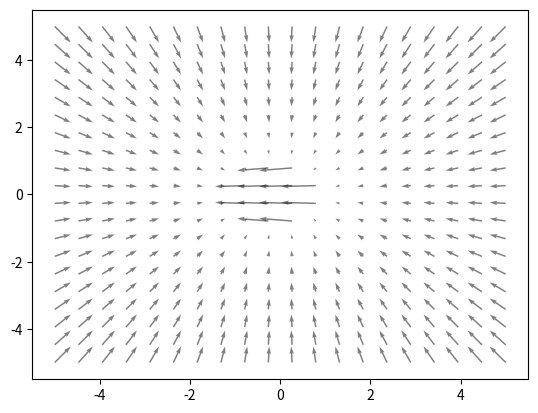

This chart was generated by the following Python code:
import matplotlib.pyplot as plt
from matplotlib import cm
from matplotlib.patches import FancyArrow
import numpy as np

class FieldPlotter():

  def __init__(self, **kwargs):
    assert ("beacons" in kwargs and "RSSI_threshold" in kwargs) or "dict" in kwargs
    if "beacons" in kwargs:
      self.neigh_RSSI_threshold = kwargs["RSSI_threshold"]
      self.config_dict = FieldPlotter.__build_config_dict(kwargs["beacons"])
    else:
      self.neigh_RSSI_threshold = kwargs["dict"]["RSSI_threshold"]
      del kwargs["dict"]["RSSI_threshold"]
      self.config_dict = kwargs["dict"]


  @staticmethod
  def __build_config_dict(beacons):
    return {
      b.ID: {
        "x": b.pos,
        "k": b.k,
        "a": b.a,
        "v": b.v,
        "d_perf": b.d_perf,
        "d_none": b.d_none,
        "xi_max": b.xi_max,
      }
    for b in beacons}

  def __init_X_Y_Z(self, resolution = 0.05):
    x_is = np.concatenate([drone_config["x"].reshape(2, 1) for drone_config in self.config_dict.values()], axis=1)

    min_x, max_x = np.min(x_is[0, :]), np.max(x_is[0, :])
    min_y, max_y = np.min(x_is[1, :]), np.max(x_is[1, :])

    X, Y = np.meshgrid(
      np.arange(min_x - 5, max_x + 5, resolution),
      np.arange(min_y - 5, max_y + 5, resolution)
    )

    Z = np.zeros(X.shape)
    return X, Y, Z

  def plot_potential_field(self):
    X, Y, Z = self.__init_X_Y_Z()

    fig, ax = plt.subplots(subplot_kw={"projection": "3d"})
    ax.set_xlabel("x [m]")
    ax.set_ylabel("y [m]")
    ax.set_zlabel("U")

    for beacon_ID, drone_config in self.config_dict.items():
      x_i, _, _, _, d_perf_i, d_none_i, xi_max_i = drone_config.values()
      XI_i = FieldPlotter.__xi(x_i, d_perf_i, d_none_i, xi_max_i, X, Y)
      Z += FieldPlotter.get_U_i(
        *drone_config.values(),
        X,
        Y,
      )*(XI_i > self.neigh_RSSI_threshold)
      ax.scatter(*drone_config["x"], color="blue" if not beacon_ID == 0 else "green", zorder=100)

    surf = ax.plot_surface(
        X,
        Y,
        Z,
        cmap=cm.coolwarm,
        linewidth=0,
        antialiased=False,
        alpha=0.5
    )

    fig.colorbar(surf, shrink=0.5, aspect=5)

  def plot_force_field(self):

    X, Y, _= self.__init_X_Y_Z(0.5)
    U, V = np.zeros(X.shape), np.zeros(Y.shape)

    _, ax = plt.subplots()
    ax.set_xlabel("x [m]")
    ax.set_ylabel("y [m]")

    for beacon_ID, drone_config in self.config_dict.items():
      x_i, _, _, v_i, d_perf_i, d_none_i, xi_max_i = drone_config.values()
      temp_U, temp_V = FieldPlotter.get_F_i(*drone_config.values(), X, Y)

      XI_i = FieldPlotter.__xi(x_i, d_perf_i, d_none_i, xi_max_i, X, Y)
      U += temp_U*(XI_i > self.neigh_RSSI_threshold)
      V += temp_V*(XI_i > self.neigh_RSSI_threshold)

      v_i = v_i.reshape(2,)
      ax.add_patch(FancyArrow(x_i[0], x_i[1], v_i[0], v_i[1], color="green"))  
      ax.scatter(*drone_config["x"], color="blue" if not beacon_ID == 0 else "green", zorder=100)

    ax.quiver(X, Y, U, V, alpha=0.5)

  @staticmethod
  def __xi(x_i, d_perf, d_none, xi_max, X, Y):
    assert d_none > d_perf

    omega = np.pi*(1/(d_none - d_perf))
    phi = -d_perf*omega

    X_i = np.ones(X.shape)*x_i[0]
    Y_i = np.ones(Y.shape)*x_i[1]

    d = np.sqrt((X-X_i)**2 + (Y - Y_i)**2)

    xi_is = (xi_max/2)*(1 + np.cos(omega*d + phi))
    xi_is[d > d_none] = 0
    xi_is[d < d_perf] = xi_max

    return xi_is

  @staticmethod
  def get_U_i(x_i, k_i, a_i, v_i, d_perf_i, d_none_i, xi_max_i, X, Y):
    x_component = X - a_i*(np.ones(X.shape)*x_i[0] + v_i[0]*FieldPlotter.__xi(x_i, d_perf_i, d_none_i, xi_max_i, X, Y))
    y_component = Y - a_i*(np.ones(Y.shape)*x_i[1] + v_i[1]*FieldPlotter.__xi(x_i, d_perf_i, d_none_i, xi_max_i, X, Y))
    return (1/2)*k_i*(x_component**2 + y_component**2)

  @staticmethod
  def get_F_i(x_i, k_i, a_i, v_i, d_perf_i, d_none_i, xi_max_i, X, Y):
    F_x = -k_i*(X - a_i*(np.ones(X.shape)*x_i[0] + v_i[0]*FieldPlotter.__xi(x_i, d_perf_i, d_none_i, xi_max_i, X, Y)))
    F_y = -k_i*(Y - a_i*(np.ones(Y.shape)*x_i[1] + v_i[1]*FieldPlotter.__xi(x_i, d_perf_i, d_none_i, xi_max_i, X, Y)))
    return F_x, F_y
    

if __name__ == "__main__":

  k, a = 1, 1
  d_perf = 1
  d_none = 1.1
  xi_max = 10

  x_0 = np.zeros((2, 1))

  v = np.array([-1, 0])

  X, Y = np.meshgrid(
    np.linspace(-5, 5, 20),
    np.linspace(-5, 5, 20)
  )

  U, V = FieldPlotter.get_F_i(x_0, k, a, v, d_perf, d_none, xi_max, X, Y)
  fig, ax = plt.subplots()
  ax.quiver(X, Y, U, V, alpha=0.5)
  plt.show()
